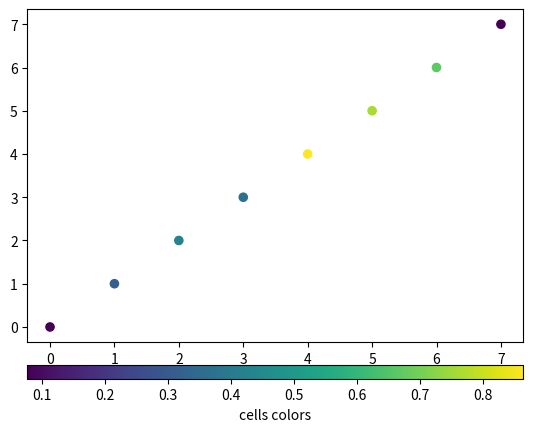

Write the Python code that produced this figure.
"""
"""

from mpl_toolkits.axes_grid1.axes_divider import make_axes_locatable
import numpy as np

# from matplotlib.artist import Artist
# from matplotlib.lines import Line2D

class ColorBarInteractor:
    """
    Key-bindings
      'h' toggle horizontal colorbar
      'v' toggle vertical colorbar
    """
    def __init__(self, ax, myobj):

        # canvas = poly.figure.canvas
        # self.canvas = self.figure.canvas

        print("myobj= ",myobj)
        self.ax = ax
        canvas = myobj.figure.canvas
        print("canvas= ",canvas)

        self.ax_divider = make_axes_locatable(self.ax)
        # self.cax1 = self.ax_divider.append_axes("right", size="4%", pad="4%")
        self.cax2 = self.ax_divider.append_axes("bottom", size="4%", pad="7%")

        # sc = self.ax.scatter(xv, xv, c=z, vmin=yv.min(), vmax=yv.max(), s=35, cmap=cm)
        # sc = self.ax.scatter(xv, xv, c=z, vmin=yv.min(), vmax=yv.max(), s=35)

        # self.cbar2 = self.figure.colorbar(myobj, orientation='horizontal', cax=self.cax2)
        self.cbar2 = myobj.figure.colorbar(myobj, orientation='horizontal', cax=self.cax2)
        self.cbar2.ax.set_xlabel('cells colors')

        # canvas = sc.figure.canvas
        # canvas = self.figure.canvas
        # self.canvas.mpl_connect('key_press_event', self.on_key_press)
        # self.canvas.mpl_connect('draw_event', self.on_draw)
        canvas.mpl_connect('key_press_event', self.on_key_press)
        canvas.mpl_connect('draw_event', self.on_draw)
        # self.canvas = canvas

    def on_draw(self, event):
        print("on_draw()")
        self.background = self.canvas.copy_from_bbox(self.ax.bbox)
        # self.ax.draw_artist(self.poly)
        # self.ax.draw_artist(self.line)
        # do not need to blit here, this will fire before the screen is
        # updated

    def on_key_press(self, event):
        """Callback for key presses."""
        print("got key= ",event.key)
        if not event.inaxes:
            return
        if event.key == 'h':
            self.horiz = not self.horiz
        elif event.key == 'v':
            self.vert = not self.vert
        if self.line.stale:
            self.canvas.draw_idle()

if __name__ == '__main__':
    import matplotlib.pyplot as plt

    fig, ax = plt.subplots()
    # ax.add_patch(poly)
    # p = PolygonInteractor(ax, poly)
    xv = range(8)
    yv = np.random.uniform(low=0.0, high=1.0, size=8)
    z = yv

    # fig, ax = plt.subplots()
    # ax.add_patch(poly)
    sc = ax.scatter(xv, xv, c=z, vmin=yv.min(), vmax=yv.max(), s=35)
    ColorBarInteractor(ax, sc)

    # ax.set_title('Click and drag a point to move it')
    # ax.set_xlim((-2, 2))
    # ax.set_ylim((-2, 2))
    plt.show()
